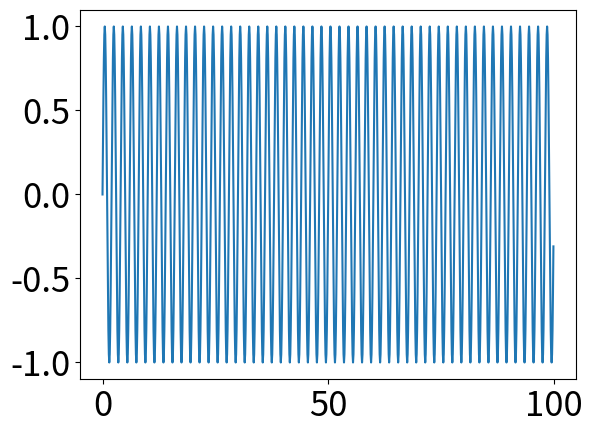
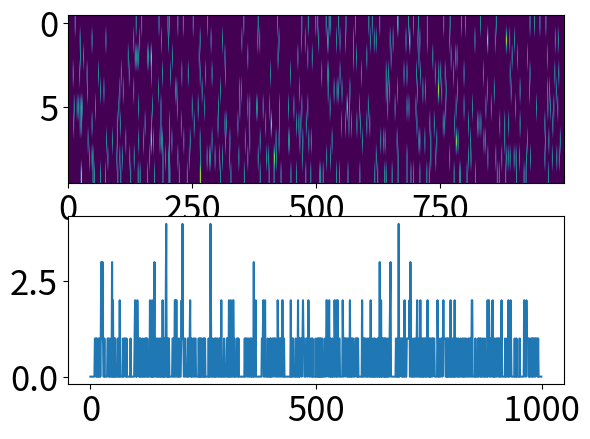
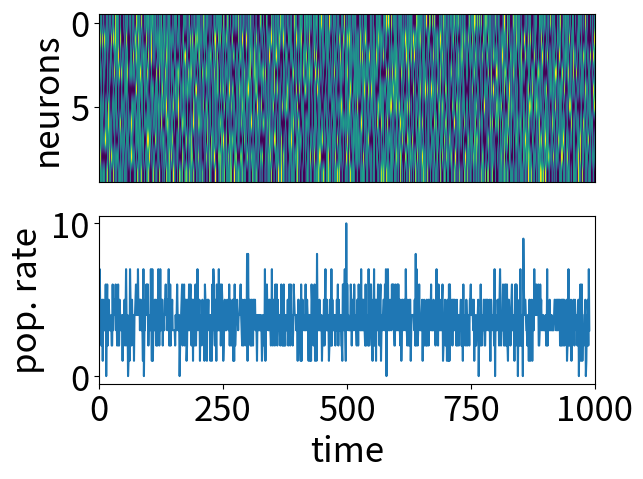
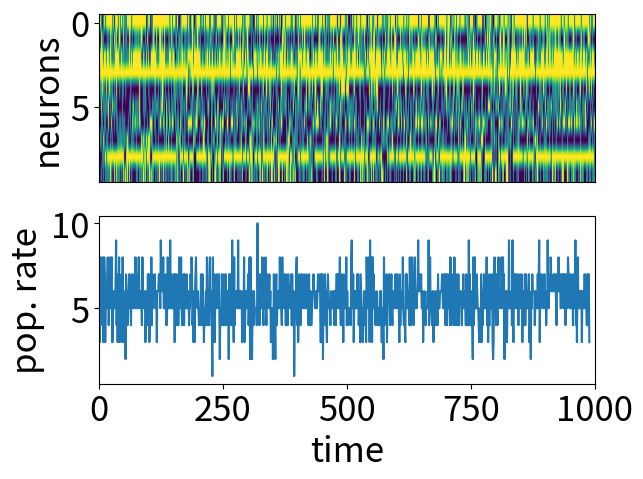
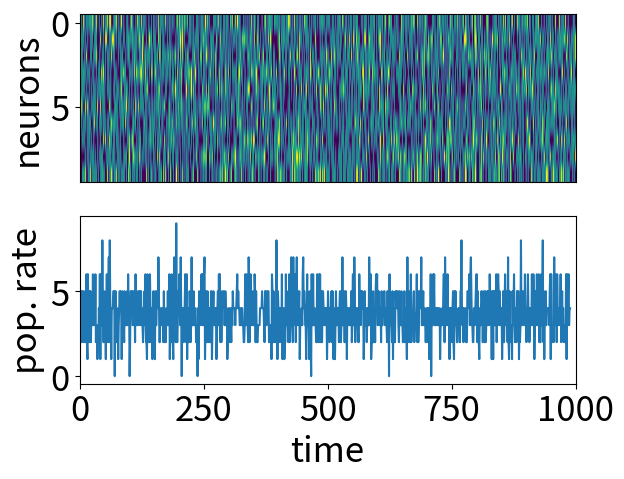

Here is the Python script that generated these plots, in order:
#!/usr/bin/env python3
# -*- coding: utf-8 -*-
"""
Created on Mon Jan 23 11:28:44 2023

[redacted]
"""
import numpy as np
from matplotlib import pyplot as plt
import scipy as sp
from scipy.optimize import minimize

import matplotlib 
matplotlib.rc('xtick', labelsize=25) 
matplotlib.rc('ytick', labelsize=25)

###
# Try to generate spiking patterns from Brunel 2000,
# but with latent-driven Poisson neurons, not a LIF-network
# then fit GLM-network to the target spikes
###

# %% oscillatory latent
T = 100
dt = 0.1
time = np.arange(0,T,dt)
lt = len(time)

freq = .5
latent = 1*np.sin(time*freq*(2*np.pi))
# latent = 3*np.ones(lt)

plt.plot(time,latent)

# %% network setting
N = 10
lk = 10
k_self_spk = -1*np.exp(-np.arange(lk)/1)
k_self_spk = np.fliplr(k_self_spk[None,:])[0]

ut = np.zeros((N,lt))
yt = np.zeros((N,lt))

# C = np.random.randn(N)  # input matrix
C = np.ones(N)

def NL(x):
    """
    Spiking nonlinearity
    """
    # nl = np.exp(x)
    nl = 1/(1+np.exp(-x))
    # nl = np.log(1+np.exp(x))
    return nl
def spiking(nl):
    """
    Spiking process
    """
    ### exp-Poisson
    # spk = np.random.poisson(nl)
    
    ### sigmoid-Bernoulli
    # nl = 1-np.exp(-nl)
    spk = np.random.binomial(1, nl)
    return spk

# %% generate spikes
for tt in range(lk,lt):
    ut[:,tt] = C*latent[tt] + yt[:,tt-lk:tt] @ k_self_spk
    yt[:,tt] = spiking(NL(ut[:,tt])*dt)

# %% plotting
plt.figure()
plt.subplot(211)
plt.imshow(yt,aspect='auto')
plt.subplot(212)
plt.plot(np.sum(yt,0))

# %% brunel_spk

def brunel_spk(phase):
    """
    Latent-driven Poisson spiking patterns to mimic Bruenl 2000 firing patterns,
    with phases SR, AI, SIf, and SIs
    """
    # setup latent, kernels, and inputs
    if phase=='SR':
        latent = 3*np.ones(lt)
        k_self_spk = -20*np.exp(-np.arange(lk)/20)
        C = np.ones(N)
    elif phase=='AI':
        freq = .1
        latent = .2*np.sin(time*freq*(2*np.pi))
        k_self_spk = -1*np.exp(-np.arange(lk)/1)
        C = np.random.randn(N)
    elif phase=='SIf':        
        freq = .7
        latent = 2.*np.sin(time*freq*(2*np.pi))
        k_self_spk = -1*np.exp(-np.arange(lk)/1)
        C = np.ones(N)
    elif phase=='SIs': 
        freq = .1
        latent = 2*np.sin(time*freq*(2*np.pi))
        k_self_spk = -1*np.exp(-np.arange(lk)/1)
        C = np.ones(N)
    
    # simulate spikes
    k_self_spk = np.fliplr(k_self_spk[None,:])[0]
    ut = np.zeros((N,lt))
    yt = np.zeros((N,lt))
    for tt in range(lk,lt):
        ut[:,tt] = C*latent[tt] + yt[:,tt-lk:tt] @ k_self_spk
        yt[:,tt] = spiking(NL(ut[:,tt]))
    
    return yt

def plot_spk(spk):
    plt.figure()
    plt.subplot(211)
    plt.imshow(spk[:,lk:],aspect='auto')
    plt.ylabel('neurons', fontsize=25)
    plt.xticks([])
    plt.subplot(212)
    plt.plot(np.sum(spk[:,lk:],0))
    plt.xlim([0, spk.shape[1]])
    plt.ylabel('pop. rate', fontsize=25)
    plt.xlabel('time', fontsize=25)
    return None

spk = brunel_spk('AI')
plot_spk(spk)

# %% true GLM (as positive control for inference)
def glm_spk(w_map):
    tau = np.abs(w_map[0]) #np.abs(w_map[:N])
    b = w_map[1:N+1]
    W = w_map[N+1:].reshape(N,N)
    # Ks = np.fliplr(np.array([-1*np.exp(-np.arange(lk)/(tt+0.1)) for tt in tau]))
    ks = -1*np.exp(-np.arange(lk)/tau)
    ks = np.fliplr(ks[None,:])[0]
    spk_rec = np.zeros((N,lt))
    for tt in range(lk,lt):
        ut = spk_rec[:,tt-lk:tt] @ ks
        spk_rec[:,tt] = spiking(NL(W@ut + b))
    return spk_rec

t_gt, b_gt, ww_gt = np.ones(1), np.ones(N)*0.1, np.random.randn(N*N)*0.7
w_gt = np.concatenate((t_gt, b_gt, ww_gt))
spk_gt = glm_spk(w_gt)
plot_spk(spk_gt)

# %%
##############################################################################
# %% inference
def unpack(ww):
    """
    Vector of weights to the parameters in GLM,
    used to unpack for optimization
    """
    # tau = np.abs(ww[:N])
    # b = ww[N:2*N]
    # W = ww[2*N:].reshape(N,N)
    tau = ww[0]
    b = ww[1:N+1]
    W = ww[N+1:].reshape(N,N)
    return tau, b, W

def negLL(ww, spk, f=np.exp, lamb=0):
    """
    Negative log-likelihood of the 
    """
    N = spk.shape[0]
    lt = spk.shape[1]
    tau,b,W = unpack(ww)
    # evaluate log likelihood and gradient
    rt = np.zeros((N,lt))
    ks = -1*np.exp(-np.arange(lk)/tau)
    ks = np.fliplr(ks[None,:])[0]
    for tt in range(lk,lt):
        rt[:,tt] = spk[:,tt-lk:tt] @ ks
    ### Poisson log-likelihood
    ll = np.sum(spk * np.log(f(W @ rt + b[:,None])) - f(W @ rt + b[:,None])*1) \
            - lamb*np.linalg.norm(W)
    ### Bernoulli log-likelihood
    # ll = np.nansum(spk * np.log(f(W @ rt + b[:,None])) - (1-spk)*np.log(1-f(W @ rt + b[:,None])))
    return -ll

dd = N*N + N + 1  # network, offset, and time-scale
w_init = np.zeros([dd,])  #Wij.reshape(-1)#
tb, bb, wb = (0.1,None), (None,None), (None,None)
def rep_bnd(bnd, rep):
    bnds = []
    for i in range(rep):
        bnds.append(bnd)
    return bnds
tbs, bbs, wbs, = rep_bnd(tb, 1), rep_bnd(bb, N), rep_bnd(wb, N*N)
bnds = sum([tbs, bbs, wbs], [])
res = sp.optimize.minimize(lambda w: negLL(w, spk, NL, 0.),w_init,method='L-BFGS-B',bounds=bnds)#,tol=1e-5)
w_map = res.x
print(res.fun)
print(res.success)

# %% reconstruct activity from inferred weights
spk_rec = glm_spk(w_map)
plot_spk(spk_rec)

